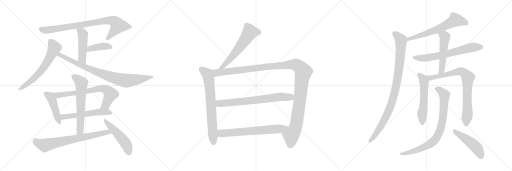
t = 0.00 s
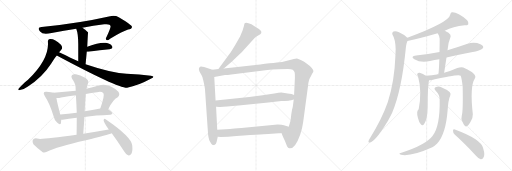
t = 3.84 s
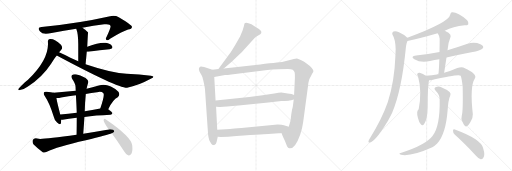
t = 7.67 s
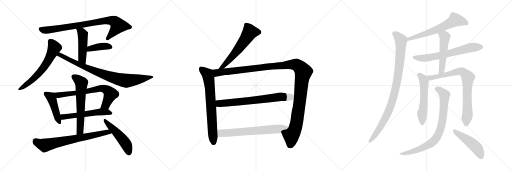
t = 11.51 s
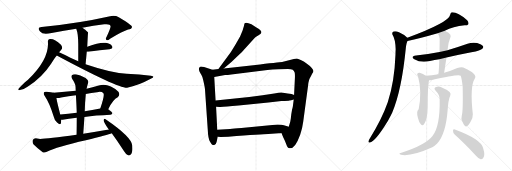
t = 15.34 s
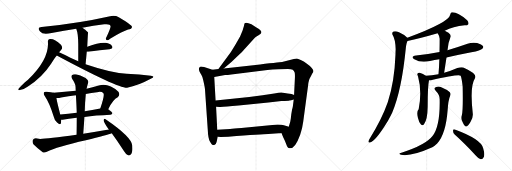
t = 19.18 s

The animated SVG that drew these frames (rendered in a browser with its animation timeline set to each time). Animation: 24 CSS @keyframes rules; one cycle of 19.18 s.

<svg version="1.1" viewBox="0 0 3072 1024" xmlns="http://www.w3.org/2000/svg">
  <g stroke="lightgray" stroke-dasharray="1,1" stroke-width="1" transform="scale(4, 4)">
    <line x1="0" y1="0" x2="256" y2="256"></line>
    <line x1="256" y1="0" x2="0" y2="256"></line>
    <line x1="128" y1="0" x2="128" y2="256"></line>
    <line x1="0" y1="128" x2="256" y2="128"></line>
    <line x1="256" y1="0" x2="512" y2="256"></line>
    <line x1="512" y1="0" x2="256" y2="256"></line>
    <line x1="384" y1="0" x2="384" y2="256"></line>
    <line x1="256" y1="128" x2="512" y2="128"></line>
    <line x1="512" y1="0" x2="768" y2="256"></line>
    <line x1="768" y1="0" x2="512" y2="256"></line>
    <line x1="640" y1="0" x2="640" y2="256"></line>
    <line x1="512" y1="128" x2="768" y2="128"></line>
  </g>
<g transform="scale(1, -1) translate(0, -850)">
   <style type="text/css">
    @keyframes keyframes0 {
      from {
       stroke: black;
       stroke-dashoffset: 838;
       stroke-width: 128;
       }
       73% {
       animation-timing-function: step-end;
       stroke: black;
       stroke-dashoffset: 0;
       stroke-width: 128;
       }
       to {
       stroke: black;
       stroke-width: 1024;
       }
       }
       #make-me-a-hanzi-animation-0 {
         animation: keyframes0 0.931966s both;
         animation-delay: 0.000000s;
         animation-timing-function: linear;
       }
    @keyframes keyframes1 {
      from {
       stroke: black;
       stroke-dashoffset: 477;
       stroke-width: 128;
       }
       61% {
       animation-timing-function: step-end;
       stroke: black;
       stroke-dashoffset: 0;
       stroke-width: 128;
       }
       to {
       stroke: black;
       stroke-width: 1024;
       }
       }
       #make-me-a-hanzi-animation-1 {
         animation: keyframes1 0.638184s both;
         animation-delay: 0.931966s;
         animation-timing-function: linear;
       }
    @keyframes keyframes2 {
      from {
       stroke: black;
       stroke-dashoffset: 398;
       stroke-width: 128;
       }
       56% {
       animation-timing-function: step-end;
       stroke: black;
       stroke-dashoffset: 0;
       stroke-width: 128;
       }
       to {
       stroke: black;
       stroke-width: 1024;
       }
       }
       #make-me-a-hanzi-animation-2 {
         animation: keyframes2 0.573893s both;
         animation-delay: 1.570150s;
         animation-timing-function: linear;
       }
    @keyframes keyframes3 {
      from {
       stroke: black;
       stroke-dashoffset: 627;
       stroke-width: 128;
       }
       67% {
       animation-timing-function: step-end;
       stroke: black;
       stroke-dashoffset: 0;
       stroke-width: 128;
       }
       to {
       stroke: black;
       stroke-width: 1024;
       }
       }
       #make-me-a-hanzi-animation-3 {
         animation: keyframes3 0.760254s both;
         animation-delay: 2.144043s;
         animation-timing-function: linear;
       }
    @keyframes keyframes4 {
      from {
       stroke: black;
       stroke-dashoffset: 852;
       stroke-width: 128;
       }
       73% {
       animation-timing-function: step-end;
       stroke: black;
       stroke-dashoffset: 0;
       stroke-width: 128;
       }
       to {
       stroke: black;
       stroke-width: 1024;
       }
       }
       #make-me-a-hanzi-animation-4 {
         animation: keyframes4 0.943359s both;
         animation-delay: 2.904297s;
         animation-timing-function: linear;
       }
    @keyframes keyframes5 {
      from {
       stroke: black;
       stroke-dashoffset: 453;
       stroke-width: 128;
       }
       60% {
       animation-timing-function: step-end;
       stroke: black;
       stroke-dashoffset: 0;
       stroke-width: 128;
       }
       to {
       stroke: black;
       stroke-width: 1024;
       }
       }
       #make-me-a-hanzi-animation-5 {
         animation: keyframes5 0.618652s both;
         animation-delay: 3.847656s;
         animation-timing-function: linear;
       }
    @keyframes keyframes6 {
      from {
       stroke: black;
       stroke-dashoffset: 708;
       stroke-width: 128;
       }
       70% {
       animation-timing-function: step-end;
       stroke: black;
       stroke-dashoffset: 0;
       stroke-width: 128;
       }
       to {
       stroke: black;
       stroke-width: 1024;
       }
       }
       #make-me-a-hanzi-animation-6 {
         animation: keyframes6 0.826172s both;
         animation-delay: 4.466308s;
         animation-timing-function: linear;
       }
    @keyframes keyframes7 {
      from {
       stroke: black;
       stroke-dashoffset: 560;
       stroke-width: 128;
       }
       65% {
       animation-timing-function: step-end;
       stroke: black;
       stroke-dashoffset: 0;
       stroke-width: 128;
       }
       to {
       stroke: black;
       stroke-width: 1024;
       }
       }
       #make-me-a-hanzi-animation-7 {
         animation: keyframes7 0.705729s both;
         animation-delay: 5.292480s;
         animation-timing-function: linear;
       }
    @keyframes keyframes8 {
      from {
       stroke: black;
       stroke-dashoffset: 624;
       stroke-width: 128;
       }
       67% {
       animation-timing-function: step-end;
       stroke: black;
       stroke-dashoffset: 0;
       stroke-width: 128;
       }
       to {
       stroke: black;
       stroke-width: 1024;
       }
       }
       #make-me-a-hanzi-animation-8 {
         animation: keyframes8 0.757812s both;
         animation-delay: 5.998209s;
         animation-timing-function: linear;
       }
    @keyframes keyframes9 {
      from {
       stroke: black;
       stroke-dashoffset: 722;
       stroke-width: 128;
       }
       70% {
       animation-timing-function: step-end;
       stroke: black;
       stroke-dashoffset: 0;
       stroke-width: 128;
       }
       to {
       stroke: black;
       stroke-width: 1024;
       }
       }
       #make-me-a-hanzi-animation-9 {
         animation: keyframes9 0.837565s both;
         animation-delay: 6.756021s;
         animation-timing-function: linear;
       }
    @keyframes keyframes10 {
      from {
       stroke: black;
       stroke-dashoffset: 502;
       stroke-width: 128;
       }
       62% {
       animation-timing-function: step-end;
       stroke: black;
       stroke-dashoffset: 0;
       stroke-width: 128;
       }
       to {
       stroke: black;
       stroke-width: 1024;
       }
       }
       #make-me-a-hanzi-animation-10 {
         animation: keyframes10 0.658529s both;
         animation-delay: 7.593586s;
         animation-timing-function: linear;
       }
    @keyframes keyframes11 {
      from {
       stroke: black;
       stroke-dashoffset: 594;
       stroke-width: 128;
       }
       66% {
       animation-timing-function: step-end;
       stroke: black;
       stroke-dashoffset: 0;
       stroke-width: 128;
       }
       to {
       stroke: black;
       stroke-width: 1024;
       }
       }
       #make-me-a-hanzi-animation-11 {
         animation: keyframes11 0.733398s both;
         animation-delay: 8.252115s;
         animation-timing-function: linear;
       }
    @keyframes keyframes12 {
      from {
       stroke: black;
       stroke-dashoffset: 722;
       stroke-width: 128;
       }
       70% {
       animation-timing-function: step-end;
       stroke: black;
       stroke-dashoffset: 0;
       stroke-width: 128;
       }
       to {
       stroke: black;
       stroke-width: 1024;
       }
       }
       #make-me-a-hanzi-animation-12 {
         animation: keyframes12 0.837565s both;
         animation-delay: 8.985513s;
         animation-timing-function: linear;
       }
    @keyframes keyframes13 {
      from {
       stroke: black;
       stroke-dashoffset: 1272;
       stroke-width: 128;
       }
       81% {
       animation-timing-function: step-end;
       stroke: black;
       stroke-dashoffset: 0;
       stroke-width: 128;
       }
       to {
       stroke: black;
       stroke-width: 1024;
       }
       }
       #make-me-a-hanzi-animation-13 {
         animation: keyframes13 1.285156s both;
         animation-delay: 9.823078s;
         animation-timing-function: linear;
       }
    @keyframes keyframes14 {
      from {
       stroke: black;
       stroke-dashoffset: 721;
       stroke-width: 128;
       }
       70% {
       animation-timing-function: step-end;
       stroke: black;
       stroke-dashoffset: 0;
       stroke-width: 128;
       }
       to {
       stroke: black;
       stroke-width: 1024;
       }
       }
       #make-me-a-hanzi-animation-14 {
         animation: keyframes14 0.836751s both;
         animation-delay: 11.108234s;
         animation-timing-function: linear;
       }
    @keyframes keyframes15 {
      from {
       stroke: black;
       stroke-dashoffset: 677;
       stroke-width: 128;
       }
       69% {
       animation-timing-function: step-end;
       stroke: black;
       stroke-dashoffset: 0;
       stroke-width: 128;
       }
       to {
       stroke: black;
       stroke-width: 1024;
       }
       }
       #make-me-a-hanzi-animation-15 {
         animation: keyframes15 0.800944s both;
         animation-delay: 11.944985s;
         animation-timing-function: linear;
       }
    @keyframes keyframes16 {
      from {
       stroke: black;
       stroke-dashoffset: 639;
       stroke-width: 128;
       }
       68% {
       animation-timing-function: step-end;
       stroke: black;
       stroke-dashoffset: 0;
       stroke-width: 128;
       }
       to {
       stroke: black;
       stroke-width: 1024;
       }
       }
       #make-me-a-hanzi-animation-16 {
         animation: keyframes16 0.770020s both;
         animation-delay: 12.745929s;
         animation-timing-function: linear;
       }
    @keyframes keyframes17 {
      from {
       stroke: black;
       stroke-dashoffset: 957;
       stroke-width: 128;
       }
       76% {
       animation-timing-function: step-end;
       stroke: black;
       stroke-dashoffset: 0;
       stroke-width: 128;
       }
       to {
       stroke: black;
       stroke-width: 1024;
       }
       }
       #make-me-a-hanzi-animation-17 {
         animation: keyframes17 1.028809s both;
         animation-delay: 13.515949s;
         animation-timing-function: linear;
       }
    @keyframes keyframes18 {
      from {
       stroke: black;
       stroke-dashoffset: 664;
       stroke-width: 128;
       }
       68% {
       animation-timing-function: step-end;
       stroke: black;
       stroke-dashoffset: 0;
       stroke-width: 128;
       }
       to {
       stroke: black;
       stroke-width: 1024;
       }
       }
       #make-me-a-hanzi-animation-18 {
         animation: keyframes18 0.790365s both;
         animation-delay: 14.544758s;
         animation-timing-function: linear;
       }
    @keyframes keyframes19 {
      from {
       stroke: black;
       stroke-dashoffset: 518;
       stroke-width: 128;
       }
       63% {
       animation-timing-function: step-end;
       stroke: black;
       stroke-dashoffset: 0;
       stroke-width: 128;
       }
       to {
       stroke: black;
       stroke-width: 1024;
       }
       }
       #make-me-a-hanzi-animation-19 {
         animation: keyframes19 0.671549s both;
         animation-delay: 15.335123s;
         animation-timing-function: linear;
       }
    @keyframes keyframes20 {
      from {
       stroke: black;
       stroke-dashoffset: 560;
       stroke-width: 128;
       }
       65% {
       animation-timing-function: step-end;
       stroke: black;
       stroke-dashoffset: 0;
       stroke-width: 128;
       }
       to {
       stroke: black;
       stroke-width: 1024;
       }
       }
       #make-me-a-hanzi-animation-20 {
         animation: keyframes20 0.705729s both;
         animation-delay: 16.006672s;
         animation-timing-function: linear;
       }
    @keyframes keyframes21 {
      from {
       stroke: black;
       stroke-dashoffset: 809;
       stroke-width: 128;
       }
       72% {
       animation-timing-function: step-end;
       stroke: black;
       stroke-dashoffset: 0;
       stroke-width: 128;
       }
       to {
       stroke: black;
       stroke-width: 1024;
       }
       }
       #make-me-a-hanzi-animation-21 {
         animation: keyframes21 0.908366s both;
         animation-delay: 16.712401s;
         animation-timing-function: linear;
       }
    @keyframes keyframes22 {
      from {
       stroke: black;
       stroke-dashoffset: 820;
       stroke-width: 128;
       }
       73% {
       animation-timing-function: step-end;
       stroke: black;
       stroke-dashoffset: 0;
       stroke-width: 128;
       }
       to {
       stroke: black;
       stroke-width: 1024;
       }
       }
       #make-me-a-hanzi-animation-22 {
         animation: keyframes22 0.917318s both;
         animation-delay: 17.620767s;
         animation-timing-function: linear;
       }
    @keyframes keyframes23 {
      from {
       stroke: black;
       stroke-dashoffset: 480;
       stroke-width: 128;
       }
       61% {
       animation-timing-function: step-end;
       stroke: black;
       stroke-dashoffset: 0;
       stroke-width: 128;
       }
       to {
       stroke: black;
       stroke-width: 1024;
       }
       }
       #make-me-a-hanzi-animation-23 {
         animation: keyframes23 0.640625s both;
         animation-delay: 18.538085s;
         animation-timing-function: linear;
       }
</style>
<path d="M 494.5 685.0 Q 560.5 698.0 625.5 705.0 Q 662.5 709.0 663.5 693.0 Q 663.5 680.0 640.5 632.0 Q 630.5 616.0 639.5 611.0 Q 646.5 607.0 660.5 619.0 Q 738.5 665.0 768.5 674.0 Q 792.5 677.0 791.5 690.0 Q 790.5 703.0 712.5 748.0 Q 690.5 760.0 660.5 754.0 Q 474.5 712.0 249.5 689.0 Q 219.5 688.0 240.5 662.0 Q 256.5 640.0 309.5 653.0 Q 384.5 668.0 457.5 679.0 L 494.5 685.0 Z" fill="lightgray"></path> 
<path d="M 513.5 466.0 Q 517.5 506.0 520.5 541.0 L 523.5 570.0 Q 527.5 655.0 528.5 656.0 L 527.5 657.0 Q 511.5 676.0 494.5 685.0 C 468.5 700.0 447.5 707.0 457.5 679.0 Q 469.5 649.0 469.5 586.0 Q 469.5 549.0 469.5 483.0 C 469.5 453.0 510.5 436.0 513.5 466.0 Z" fill="lightgray"></path> 
<path d="M 520.5 541.0 Q 524.5 541.0 529.5 541.0 Q 602.5 551.0 657.5 556.0 Q 681.5 560.0 672.5 574.0 Q 662.5 590.0 634.5 594.0 Q 601.5 600.0 523.5 570.0 C 495.5 559.0 490.5 541.0 520.5 541.0 Z" fill="lightgray"></path> 
<path d="M 354.5 537.0 Q 361.5 546.0 368.5 554.0 Q 378.5 566.0 365.5 582.0 Q 326.5 621.0 298.5 617.0 Q 286.5 616.0 287.5 601.0 Q 296.5 496.0 166.5 371.0 Q 159.5 368.0 113.5 322.0 Q 103.5 307.0 119.5 311.0 Q 140.5 312.0 167.5 332.0 Q 255.5 390.0 306.5 469.0 Q 322.5 496.0 340.5 518.0 L 354.5 537.0 Z" fill="lightgray"></path> 
<path d="M 340.5 518.0 Q 707.5 322.0 762.5 324.0 Q 829.5 337.0 904.5 378.0 Q 920.5 385.0 920.5 390.0 Q 920.5 396.0 905.5 397.0 Q 838.5 404.0 759.5 408.0 Q 657.5 417.0 513.5 466.0 L 469.5 483.0 Q 445.5 493.0 422.5 504.0 Q 382.5 525.0 354.5 537.0 C 327.5 549.0 314.5 532.0 340.5 518.0 Z" fill="lightgray"></path> 
<path d="M 321.5 294.0 Q 309.5 298.0 279.5 301.0 Q 266.5 302.0 264.5 297.0 Q 258.5 290.0 268.5 275.0 Q 298.5 230.0 321.5 153.0 Q 325.5 131.0 342.5 116.0 Q 361.5 97.0 365.5 112.0 Q 366.5 121.0 367.5 132.0 L 361.5 164.0 Q 342.5 237.0 338.5 263.0 C 333.5 291.0 333.5 291.0 321.5 294.0 Z" fill="lightgray"></path> 
<path d="M 649.5 196.0 Q 677.5 253.0 706.5 267.0 Q 722.5 283.0 710.5 301.0 Q 649.5 356.0 592.5 338.0 Q 553.5 326.0 519.5 318.0 L 454.5 306.0 Q 388.5 299.0 321.5 294.0 C 291.5 292.0 308.5 262.0 338.5 263.0 Q 351.5 262.0 366.5 266.0 Q 411.5 273.0 455.5 279.0 L 514.5 287.0 Q 548.5 294.0 582.5 298.0 Q 609.5 304.0 620.5 292.0 Q 629.5 280.0 601.5 200.0 C 591.5 172.0 635.5 169.0 649.5 196.0 Z" fill="lightgray"></path> 
<path d="M 367.5 132.0 Q 370.5 132.0 375.5 132.0 Q 409.5 139.0 460.5 145.0 L 506.5 149.0 Q 572.5 158.0 662.5 162.0 Q 672.5 163.0 674.5 171.0 Q 674.5 178.0 649.5 196.0 C 635.5 206.0 631.5 205.0 601.5 200.0 Q 552.5 191.0 508.5 183.0 L 460.5 175.0 Q 408.5 169.0 361.5 164.0 C 331.5 161.0 337.5 131.0 367.5 132.0 Z" fill="lightgray"></path> 
<path d="M 519.5 318.0 Q 523.5 337.0 529.5 358.0 Q 532.5 368.0 513.5 383.0 Q 479.5 401.0 455.5 405.0 Q 439.5 408.0 431.5 400.0 Q 424.5 393.0 432.5 378.0 Q 453.5 348.0 453.5 328.0 Q 453.5 318.0 454.5 306.0 L 455.5 279.0 Q 458.5 230.0 460.5 175.0 L 460.5 145.0 Q 460.5 96.0 459.5 42.0 C 458.5 12.0 497.5 18.0 499.5 48.0 Q 503.5 100.0 506.5 149.0 L 508.5 183.0 Q 509.5 234.0 514.5 282.0 Q 514.5 285.0 514.5 287.0 L 519.5 318.0 Z" fill="lightgray"></path> 
<path d="M 459.5 42.0 Q 266.5 15.0 232.5 18.0 Q 204.5 27.0 196.5 11.0 Q 192.5 -4.0 200.5 -14.0 Q 222.5 -36.0 256.5 -63.0 Q 266.5 -67.0 281.5 -60.0 Q 339.5 -30.0 515.5 9.0 Q 647.5 42.0 670.5 51.0 C 698.5 61.0 682.5 79.0 652.5 74.0 Q 577.5 61.0 499.5 48.0 L 459.5 42.0 Z" fill="lightgray"></path> 
<path d="M 670.5 51.0 Q 704.5 5.0 742.5 -54.0 Q 754.5 -75.0 768.5 -81.0 Q 775.5 -84.0 784.5 -76.0 Q 797.5 -66.0 793.5 -22.0 Q 790.5 29.0 633.5 136.0 Q 626.5 142.0 621.5 131.0 Q 620.5 119.0 652.5 74.0 L 670.5 51.0 Z" fill="lightgray"></path> 
<path d="M 1342.5 440.5 L 1388.5 479.5 L 1432.5 520.5 Q 1465.5 553.5 1470.5 560.5 L 1530.5 626.5 Q 1541.5 635.5 1551.5 639.5 Q 1577.5 652.5 1563.5 668.5 Q 1556.5 676.5 1538.5 686.5 L 1508.5 705.5 Q 1477.5 719.5 1470.5 712.5 Q 1466.5 711.5 1465.5 704.5 Q 1464.5 696.5 1455.5 668.5 L 1440.5 631.5 Q 1410.5 577.5 1385.5 538.5 L 1310.5 437.5 C 1292.5 413.5 1319.5 421.5 1342.5 440.5 Z" fill="lightgray"></path> 
<path d="M 1299.5 -1.5 L 1306.5 30.5 L 1303.5 72.5 L 1296.5 210.5 L 1293.5 248.5 L 1285.5 388.5 C 1283.5 418.5 1283.5 429.5 1274.5 432.5 L 1224.5 448.5 Q 1206.5 453.5 1200.5 450.5 Q 1191.5 443.5 1193.5 434.5 Q 1194.5 425.5 1202.5 411.5 Q 1211.5 397.5 1213.5 390.5 Q 1216.5 383.5 1223.5 351.5 Q 1230.5 319.5 1230.5 306.5 L 1246.5 74.5 Q 1248.5 21.5 1259.5 2.5 Q 1270.5 -16.5 1273.5 -17.5 Q 1277.5 -19.5 1282.5 -19.5 Q 1283.5 -21.5 1285.5 -19.5 Q 1295.5 -19.5 1299.5 -1.5 Z" fill="lightgray"></path> 
<path d="M 1688.5 52.5 L 1700.5 24.5 Q 1709.5 7.5 1717.5 -14.5 Q 1725.5 -37.5 1736.5 -38.5 Q 1770.5 -43.5 1801.5 44.5 Q 1815.5 86.5 1819.5 121.5 L 1848.5 337.5 Q 1851.5 375.5 1864.5 392.5 L 1873.5 409.5 Q 1880.5 418.5 1880.5 425.5 Q 1880.5 431.5 1870.5 443.5 Q 1861.5 454.5 1841.5 468.5 Q 1822.5 482.5 1804.5 490.5 Q 1786.5 498.5 1781.5 499.5 Q 1776.5 499.5 1751.5 494.5 Q 1700.5 479.5 1661.5 475.5 Q 1622.5 470.5 1560.5 464.5 L 1342.5 440.5 L 1310.5 437.5 L 1274.5 432.5 C 1244.5 428.5 1255.5 383.5 1285.5 388.5 L 1350.5 400.5 Q 1364.5 401.5 1387.5 404.5 L 1604.5 430.5 Q 1632.5 434.5 1670.5 435.5 L 1727.5 437.5 Q 1748.5 437.5 1756.5 432.5 Q 1764.5 426.5 1767.5 417.5 Q 1770.5 408.5 1769.5 384.5 L 1764.5 280.5 L 1762.5 254.5 L 1756.5 209.5 Q 1751.5 194.5 1747.5 163.5 Q 1744.5 131.5 1741.5 120.5 L 1732.5 90.5 C 1723.5 61.5 1676.5 80.5 1688.5 52.5 Z" fill="lightgray"></path> 
<path d="M 1495.5 269.5 L 1293.5 248.5 C 1263.5 245.5 1266.5 211.5 1296.5 210.5 L 1316.5 209.5 Q 1342.5 208.5 1431.5 217.5 L 1610.5 235.5 L 1688.5 244.5 Q 1732.5 246.5 1736.5 248.5 Q 1741.5 247.5 1762.5 254.5 C 1791.5 263.5 1792.5 269.5 1764.5 280.5 L 1749.5 286.5 Q 1696.5 296.5 1687.5 296.5 Q 1678.5 296.5 1635.5 288.5 L 1575.5 279.5 L 1495.5 269.5 Z" fill="lightgray"></path> 
<path d="M 1306.5 30.5 L 1324.5 28.5 L 1369.5 30.5 Q 1576.5 46.5 1609.5 46.5 L 1672.5 51.5 Q 1683.5 51.5 1688.5 52.5 C 1718.5 54.5 1761.5 81.5 1732.5 90.5 L 1703.5 99.5 Q 1692.5 103.5 1665.5 103.5 L 1448.5 82.5 Q 1400.5 77.5 1380.5 77.5 L 1303.5 72.5 C 1273.5 70.5 1276.5 33.5 1306.5 30.5 Z" fill="lightgray"></path> 
<path d="M 2669.0 666.0 Q 2718.0 691.0 2788.0 699.0 Q 2806.0 699.0 2810.0 706.0 Q 2814.0 716.0 2803.0 730.0 Q 2743.0 781.0 2710.0 777.0 Q 2703.0 773.0 2701.0 762.0 Q 2695.0 717.0 2444.0 624.0 C 2416.0 614.0 2416.0 599.0 2445.0 605.0 Q 2520.0 620.0 2626.0 651.0 L 2669.0 666.0 Z" fill="lightgray"></path> 
<path d="M 2444.0 624.0 Q 2426.0 643.0 2394.0 657.0 Q 2375.0 667.0 2361.0 662.0 Q 2349.0 655.0 2356.0 641.0 Q 2372.0 616.0 2374.0 556.0 Q 2373.0 543.0 2373.0 525.0 Q 2367.0 360.0 2327.0 239.0 Q 2293.0 140.0 2217.0 17.0 Q 2213.0 10.0 2211.0 4.0 Q 2208.0 -6.0 2219.0 -4.0 Q 2252.0 2.0 2328.0 127.0 Q 2340.0 149.0 2353.0 175.0 Q 2410.0 308.0 2435.0 563.0 Q 2439.0 596.0 2445.0 605.0 C 2450.0 619.0 2450.0 619.0 2444.0 624.0 Z" fill="lightgray"></path> 
<path d="M 2679.0 506.0 Q 2751.0 522.0 2828.0 537.0 Q 2885.0 550.0 2894.0 559.0 Q 2903.0 566.0 2898.0 575.0 Q 2891.0 585.0 2863.0 593.0 Q 2833.0 599.0 2805.0 588.0 Q 2747.0 567.0 2685.0 550.0 L 2637.0 539.0 Q 2570.0 526.0 2496.0 518.0 Q 2460.0 512.0 2486.0 496.0 Q 2525.0 472.0 2580.0 485.0 Q 2607.0 491.0 2636.0 496.0 L 2679.0 506.0 Z" fill="lightgray"></path> 
<path d="M 2665.0 414.0 Q 2672.0 462.0 2679.0 506.0 L 2685.0 550.0 Q 2688.0 593.0 2704.0 632.0 Q 2707.0 641.0 2691.0 654.0 Q 2679.0 661.0 2669.0 666.0 C 2642.0 680.0 2611.0 677.0 2626.0 651.0 Q 2638.0 632.0 2638.0 619.0 Q 2638.0 582.0 2637.0 539.0 L 2636.0 496.0 Q 2635.0 453.0 2631.0 406.0 C 2629.0 376.0 2661.0 384.0 2665.0 414.0 Z" fill="lightgray"></path> 
<path d="M 2555.0 396.0 Q 2539.0 409.0 2518.0 415.0 Q 2509.0 416.0 2504.0 409.0 Q 2501.0 403.0 2508.0 394.0 Q 2533.0 304.0 2512.0 195.0 Q 2497.0 182.0 2507.0 146.0 Q 2514.0 116.0 2525.0 105.0 Q 2535.0 93.0 2544.0 106.0 Q 2565.0 133.0 2566.0 211.0 Q 2566.0 331.0 2574.0 369.0 C 2576.0 381.0 2576.0 381.0 2555.0 396.0 Z" fill="lightgray"></path> 
<path d="M 2771.0 159.0 Q 2764.0 138.0 2776.0 118.0 Q 2789.0 91.0 2797.0 92.0 Q 2810.0 93.0 2825.0 123.0 Q 2838.0 147.0 2837.0 165.0 Q 2818.0 333.0 2849.0 380.0 Q 2867.0 407.0 2786.0 443.0 Q 2783.0 446.0 2780.0 446.0 Q 2765.0 450.0 2744.0 443.0 Q 2708.0 427.0 2665.0 414.0 L 2631.0 406.0 Q 2589.0 399.0 2555.0 396.0 C 2525.0 393.0 2544.0 365.0 2574.0 369.0 Q 2578.0 369.0 2585.0 370.0 Q 2748.0 406.0 2764.0 397.0 Q 2771.0 379.0 2776.0 331.0 Q 2779.0 187.0 2771.0 159.0 Z" fill="lightgray"></path> 
<path d="M 2638.0 254.0 Q 2641.0 92.0 2595.0 35.0 Q 2556.0 -17.0 2413.0 -64.0 Q 2401.0 -67.0 2398.0 -69.0 Q 2392.0 -73.0 2406.0 -78.0 Q 2467.0 -90.0 2594.0 -33.0 Q 2610.0 -23.0 2623.0 -10.0 Q 2675.0 45.0 2686.0 192.0 Q 2689.0 249.0 2702.0 280.0 Q 2706.0 290.0 2699.0 298.0 Q 2683.0 313.0 2651.0 326.0 Q 2632.0 335.0 2617.0 329.0 Q 2599.0 323.0 2614.0 307.0 Q 2639.0 282.0 2638.0 254.0 Z" fill="lightgray"></path> 
<path d="M 2728.0 44.0 Q 2785.0 -7.0 2853.0 -80.0 Q 2869.0 -99.0 2884.0 -104.0 Q 2893.0 -105.0 2900.0 -95.0 Q 2912.0 -82.0 2899.0 -39.0 Q 2889.0 15.0 2729.0 74.0 Q 2720.0 80.0 2718.0 67.0 Q 2718.0 54.0 2728.0 44.0 Z" fill="lightgray"></path> 
      <clipPath id="make-me-a-hanzi-clip-0">
      <path d="M 494.5 685.0 Q 560.5 698.0 625.5 705.0 Q 662.5 709.0 663.5 693.0 Q 663.5 680.0 640.5 632.0 Q 630.5 616.0 639.5 611.0 Q 646.5 607.0 660.5 619.0 Q 738.5 665.0 768.5 674.0 Q 792.5 677.0 791.5 690.0 Q 790.5 703.0 712.5 748.0 Q 690.5 760.0 660.5 754.0 Q 474.5 712.0 249.5 689.0 Q 219.5 688.0 240.5 662.0 Q 256.5 640.0 309.5 653.0 Q 384.5 668.0 457.5 679.0 L 494.5 685.0 Z" fill="lightgray"></path>
      </clipPath>
      <path clip-path="url(#make-me-a-hanzi-clip-0)" d="M 245.5 675.0 L 280.5 670.0 L 629.5 726.0 L 680.5 725.0 L 708.5 698.0 L 643.5 618.0 " fill="none" id="make-me-a-hanzi-animation-0" stroke-dasharray="710 1420" stroke-linecap="round"></path>

      <clipPath id="make-me-a-hanzi-clip-1">
      <path d="M 513.5 466.0 Q 517.5 506.0 520.5 541.0 L 523.5 570.0 Q 527.5 655.0 528.5 656.0 L 527.5 657.0 Q 511.5 676.0 494.5 685.0 C 468.5 700.0 447.5 707.0 457.5 679.0 Q 469.5 649.0 469.5 586.0 Q 469.5 549.0 469.5 483.0 C 469.5 453.0 510.5 436.0 513.5 466.0 Z" fill="lightgray"></path>
      </clipPath>
      <path clip-path="url(#make-me-a-hanzi-clip-1)" d="M 464.5 675.0 L 489.5 659.0 L 497.5 642.0 L 493.5 499.0 L 508.5 474.0 " fill="none" id="make-me-a-hanzi-animation-1" stroke-dasharray="349 698" stroke-linecap="round"></path>

      <clipPath id="make-me-a-hanzi-clip-2">
      <path d="M 520.5 541.0 Q 524.5 541.0 529.5 541.0 Q 602.5 551.0 657.5 556.0 Q 681.5 560.0 672.5 574.0 Q 662.5 590.0 634.5 594.0 Q 601.5 600.0 523.5 570.0 C 495.5 559.0 490.5 541.0 520.5 541.0 Z" fill="lightgray"></path>
      </clipPath>
      <path clip-path="url(#make-me-a-hanzi-clip-2)" d="M 525.5 548.0 L 539.5 560.0 L 600.5 572.0 L 636.5 574.0 L 661.5 568.0 " fill="none" id="make-me-a-hanzi-animation-2" stroke-dasharray="270 540" stroke-linecap="round"></path>

      <clipPath id="make-me-a-hanzi-clip-3">
      <path d="M 354.5 537.0 Q 361.5 546.0 368.5 554.0 Q 378.5 566.0 365.5 582.0 Q 326.5 621.0 298.5 617.0 Q 286.5 616.0 287.5 601.0 Q 296.5 496.0 166.5 371.0 Q 159.5 368.0 113.5 322.0 Q 103.5 307.0 119.5 311.0 Q 140.5 312.0 167.5 332.0 Q 255.5 390.0 306.5 469.0 Q 322.5 496.0 340.5 518.0 L 354.5 537.0 Z" fill="lightgray"></path>
      </clipPath>
      <path clip-path="url(#make-me-a-hanzi-clip-3)" d="M 299.5 605.0 L 325.5 565.0 L 282.5 477.0 L 222.5 399.0 L 178.5 358.0 L 123.5 320.0 " fill="none" id="make-me-a-hanzi-animation-3" stroke-dasharray="499 998" stroke-linecap="round"></path>

      <clipPath id="make-me-a-hanzi-clip-4">
      <path d="M 340.5 518.0 Q 707.5 322.0 762.5 324.0 Q 829.5 337.0 904.5 378.0 Q 920.5 385.0 920.5 390.0 Q 920.5 396.0 905.5 397.0 Q 838.5 404.0 759.5 408.0 Q 657.5 417.0 513.5 466.0 L 469.5 483.0 Q 445.5 493.0 422.5 504.0 Q 382.5 525.0 354.5 537.0 C 327.5 549.0 314.5 532.0 340.5 518.0 Z" fill="lightgray"></path>
      </clipPath>
      <path clip-path="url(#make-me-a-hanzi-clip-4)" d="M 357.5 528.0 L 359.5 519.0 L 491.5 455.0 L 618.5 406.0 L 736.5 370.0 L 786.5 368.0 L 915.5 390.0 " fill="none" id="make-me-a-hanzi-animation-4" stroke-dasharray="724 1448" stroke-linecap="round"></path>

      <clipPath id="make-me-a-hanzi-clip-5">
      <path d="M 321.5 294.0 Q 309.5 298.0 279.5 301.0 Q 266.5 302.0 264.5 297.0 Q 258.5 290.0 268.5 275.0 Q 298.5 230.0 321.5 153.0 Q 325.5 131.0 342.5 116.0 Q 361.5 97.0 365.5 112.0 Q 366.5 121.0 367.5 132.0 L 361.5 164.0 Q 342.5 237.0 338.5 263.0 C 333.5 291.0 333.5 291.0 321.5 294.0 Z" fill="lightgray"></path>
      </clipPath>
      <path clip-path="url(#make-me-a-hanzi-clip-5)" d="M 274.5 290.0 L 300.5 273.0 L 312.5 254.0 L 354.5 117.0 " fill="none" id="make-me-a-hanzi-animation-5" stroke-dasharray="325 650" stroke-linecap="round"></path>

      <clipPath id="make-me-a-hanzi-clip-6">
      <path d="M 649.5 196.0 Q 677.5 253.0 706.5 267.0 Q 722.5 283.0 710.5 301.0 Q 649.5 356.0 592.5 338.0 Q 553.5 326.0 519.5 318.0 L 454.5 306.0 Q 388.5 299.0 321.5 294.0 C 291.5 292.0 308.5 262.0 338.5 263.0 Q 351.5 262.0 366.5 266.0 Q 411.5 273.0 455.5 279.0 L 514.5 287.0 Q 548.5 294.0 582.5 298.0 Q 609.5 304.0 620.5 292.0 Q 629.5 280.0 601.5 200.0 C 591.5 172.0 635.5 169.0 649.5 196.0 Z" fill="lightgray"></path>
      </clipPath>
      <path clip-path="url(#make-me-a-hanzi-clip-6)" d="M 329.5 291.0 L 348.5 280.0 L 518.5 302.0 L 590.5 318.0 L 615.5 320.0 L 637.5 314.0 L 663.5 286.0 L 633.5 221.0 L 608.5 211.0 " fill="none" id="make-me-a-hanzi-animation-6" stroke-dasharray="580 1160" stroke-linecap="round"></path>

      <clipPath id="make-me-a-hanzi-clip-7">
      <path d="M 367.5 132.0 Q 370.5 132.0 375.5 132.0 Q 409.5 139.0 460.5 145.0 L 506.5 149.0 Q 572.5 158.0 662.5 162.0 Q 672.5 163.0 674.5 171.0 Q 674.5 178.0 649.5 196.0 C 635.5 206.0 631.5 205.0 601.5 200.0 Q 552.5 191.0 508.5 183.0 L 460.5 175.0 Q 408.5 169.0 361.5 164.0 C 331.5 161.0 337.5 131.0 367.5 132.0 Z" fill="lightgray"></path>
      </clipPath>
      <path clip-path="url(#make-me-a-hanzi-clip-7)" d="M 371.5 138.0 L 380.5 150.0 L 605.5 180.0 L 647.5 179.0 L 665.5 170.0 " fill="none" id="make-me-a-hanzi-animation-7" stroke-dasharray="432 864" stroke-linecap="round"></path>

      <clipPath id="make-me-a-hanzi-clip-8">
      <path d="M 519.5 318.0 Q 523.5 337.0 529.5 358.0 Q 532.5 368.0 513.5 383.0 Q 479.5 401.0 455.5 405.0 Q 439.5 408.0 431.5 400.0 Q 424.5 393.0 432.5 378.0 Q 453.5 348.0 453.5 328.0 Q 453.5 318.0 454.5 306.0 L 455.5 279.0 Q 458.5 230.0 460.5 175.0 L 460.5 145.0 Q 460.5 96.0 459.5 42.0 C 458.5 12.0 497.5 18.0 499.5 48.0 Q 503.5 100.0 506.5 149.0 L 508.5 183.0 Q 509.5 234.0 514.5 282.0 Q 514.5 285.0 514.5 287.0 L 519.5 318.0 Z" fill="lightgray"></path>
      </clipPath>
      <path clip-path="url(#make-me-a-hanzi-clip-8)" d="M 442.5 391.0 L 488.5 353.0 L 481.5 72.0 L 465.5 50.0 " fill="none" id="make-me-a-hanzi-animation-8" stroke-dasharray="496 992" stroke-linecap="round"></path>

      <clipPath id="make-me-a-hanzi-clip-9">
      <path d="M 459.5 42.0 Q 266.5 15.0 232.5 18.0 Q 204.5 27.0 196.5 11.0 Q 192.5 -4.0 200.5 -14.0 Q 222.5 -36.0 256.5 -63.0 Q 266.5 -67.0 281.5 -60.0 Q 339.5 -30.0 515.5 9.0 Q 647.5 42.0 670.5 51.0 C 698.5 61.0 682.5 79.0 652.5 74.0 Q 577.5 61.0 499.5 48.0 L 459.5 42.0 Z" fill="lightgray"></path>
      </clipPath>
      <path clip-path="url(#make-me-a-hanzi-clip-9)" d="M 212.5 3.0 L 269.5 -21.0 L 646.5 59.0 L 665.5 56.0 " fill="none" id="make-me-a-hanzi-animation-9" stroke-dasharray="594 1188" stroke-linecap="round"></path>

      <clipPath id="make-me-a-hanzi-clip-10">
      <path d="M 670.5 51.0 Q 704.5 5.0 742.5 -54.0 Q 754.5 -75.0 768.5 -81.0 Q 775.5 -84.0 784.5 -76.0 Q 797.5 -66.0 793.5 -22.0 Q 790.5 29.0 633.5 136.0 Q 626.5 142.0 621.5 131.0 Q 620.5 119.0 652.5 74.0 L 670.5 51.0 Z" fill="lightgray"></path>
      </clipPath>
      <path clip-path="url(#make-me-a-hanzi-clip-10)" d="M 629.5 129.0 L 738.5 11.0 L 761.5 -23.0 L 772.5 -66.0 " fill="none" id="make-me-a-hanzi-animation-10" stroke-dasharray="374 748" stroke-linecap="round"></path>

      <clipPath id="make-me-a-hanzi-clip-11">
      <path d="M 1342.5 440.5 L 1388.5 479.5 L 1432.5 520.5 Q 1465.5 553.5 1470.5 560.5 L 1530.5 626.5 Q 1541.5 635.5 1551.5 639.5 Q 1577.5 652.5 1563.5 668.5 Q 1556.5 676.5 1538.5 686.5 L 1508.5 705.5 Q 1477.5 719.5 1470.5 712.5 Q 1466.5 711.5 1465.5 704.5 Q 1464.5 696.5 1455.5 668.5 L 1440.5 631.5 Q 1410.5 577.5 1385.5 538.5 L 1310.5 437.5 C 1292.5 413.5 1319.5 421.5 1342.5 440.5 Z" fill="lightgray"></path>
      </clipPath>
      <path clip-path="url(#make-me-a-hanzi-clip-11)" d="M 1550.5 656.5 L 1499.5 658.5 L 1422.5 545.5 L 1340.5 454.5 L 1315.5 443.5 " fill="none" id="make-me-a-hanzi-animation-11" stroke-dasharray="466 932" stroke-linecap="round"></path>

      <clipPath id="make-me-a-hanzi-clip-12">
      <path d="M 1299.5 -1.5 L 1306.5 30.5 L 1303.5 72.5 L 1296.5 210.5 L 1293.5 248.5 L 1285.5 388.5 C 1283.5 418.5 1283.5 429.5 1274.5 432.5 L 1224.5 448.5 Q 1206.5 453.5 1200.5 450.5 Q 1191.5 443.5 1193.5 434.5 Q 1194.5 425.5 1202.5 411.5 Q 1211.5 397.5 1213.5 390.5 Q 1216.5 383.5 1223.5 351.5 Q 1230.5 319.5 1230.5 306.5 L 1246.5 74.5 Q 1248.5 21.5 1259.5 2.5 Q 1270.5 -16.5 1273.5 -17.5 Q 1277.5 -19.5 1282.5 -19.5 Q 1283.5 -21.5 1285.5 -19.5 Q 1295.5 -19.5 1299.5 -1.5 Z" fill="lightgray"></path>
      </clipPath>
      <path clip-path="url(#make-me-a-hanzi-clip-12)" d="M 1206.5 439.5 L 1246.5 402.5 L 1252.5 378.5 L 1278.5 16.5 L 1284.5 -6.5 " fill="none" id="make-me-a-hanzi-animation-12" stroke-dasharray="594 1188" stroke-linecap="round"></path>

      <clipPath id="make-me-a-hanzi-clip-13">
      <path d="M 1688.5 52.5 L 1700.5 24.5 Q 1709.5 7.5 1717.5 -14.5 Q 1725.5 -37.5 1736.5 -38.5 Q 1770.5 -43.5 1801.5 44.5 Q 1815.5 86.5 1819.5 121.5 L 1848.5 337.5 Q 1851.5 375.5 1864.5 392.5 L 1873.5 409.5 Q 1880.5 418.5 1880.5 425.5 Q 1880.5 431.5 1870.5 443.5 Q 1861.5 454.5 1841.5 468.5 Q 1822.5 482.5 1804.5 490.5 Q 1786.5 498.5 1781.5 499.5 Q 1776.5 499.5 1751.5 494.5 Q 1700.5 479.5 1661.5 475.5 Q 1622.5 470.5 1560.5 464.5 L 1342.5 440.5 L 1310.5 437.5 L 1274.5 432.5 C 1244.5 428.5 1255.5 383.5 1285.5 388.5 L 1350.5 400.5 Q 1364.5 401.5 1387.5 404.5 L 1604.5 430.5 Q 1632.5 434.5 1670.5 435.5 L 1727.5 437.5 Q 1748.5 437.5 1756.5 432.5 Q 1764.5 426.5 1767.5 417.5 Q 1770.5 408.5 1769.5 384.5 L 1764.5 280.5 L 1762.5 254.5 L 1756.5 209.5 Q 1751.5 194.5 1747.5 163.5 Q 1744.5 131.5 1741.5 120.5 L 1732.5 90.5 C 1723.5 61.5 1676.5 80.5 1688.5 52.5 Z" fill="lightgray"></path>
      </clipPath>
      <path clip-path="url(#make-me-a-hanzi-clip-13)" d="M 1281.5 426.5 L 1301.5 413.5 L 1750.5 465.5 L 1777.5 462.5 L 1793.5 452.5 L 1820.5 419.5 L 1778.5 106.5 L 1765.5 64.5 L 1747.5 39.5 L 1740.5 -20.5 " fill="none" id="make-me-a-hanzi-animation-13" stroke-dasharray="1144 2288" stroke-linecap="round"></path>

      <clipPath id="make-me-a-hanzi-clip-14">
      <path d="M 1495.5 269.5 L 1293.5 248.5 C 1263.5 245.5 1266.5 211.5 1296.5 210.5 L 1316.5 209.5 Q 1342.5 208.5 1431.5 217.5 L 1610.5 235.5 L 1688.5 244.5 Q 1732.5 246.5 1736.5 248.5 Q 1741.5 247.5 1762.5 254.5 C 1791.5 263.5 1792.5 269.5 1764.5 280.5 L 1749.5 286.5 Q 1696.5 296.5 1687.5 296.5 Q 1678.5 296.5 1635.5 288.5 L 1575.5 279.5 L 1495.5 269.5 Z" fill="lightgray"></path>
      </clipPath>
      <path clip-path="url(#make-me-a-hanzi-clip-14)" d="M 1301.5 217.5 L 1315.5 230.5 L 1511.5 247.5 L 1686.5 270.5 L 1744.5 268.5 L 1757.5 274.5 " fill="none" id="make-me-a-hanzi-animation-14" stroke-dasharray="593 1186" stroke-linecap="round"></path>

      <clipPath id="make-me-a-hanzi-clip-15">
      <path d="M 1306.5 30.5 L 1324.5 28.5 L 1369.5 30.5 Q 1576.5 46.5 1609.5 46.5 L 1672.5 51.5 Q 1683.5 51.5 1688.5 52.5 C 1718.5 54.5 1761.5 81.5 1732.5 90.5 L 1703.5 99.5 Q 1692.5 103.5 1665.5 103.5 L 1448.5 82.5 Q 1400.5 77.5 1380.5 77.5 L 1303.5 72.5 C 1273.5 70.5 1276.5 33.5 1306.5 30.5 Z" fill="lightgray"></path>
      </clipPath>
      <path clip-path="url(#make-me-a-hanzi-clip-15)" d="M 1311.5 66.5 L 1325.5 52.5 L 1380.5 52.5 L 1676.5 77.5 L 1724.5 89.5 " fill="none" id="make-me-a-hanzi-animation-15" stroke-dasharray="549 1098" stroke-linecap="round"></path>

      <clipPath id="make-me-a-hanzi-clip-16">
      <path d="M 2669.0 666.0 Q 2718.0 691.0 2788.0 699.0 Q 2806.0 699.0 2810.0 706.0 Q 2814.0 716.0 2803.0 730.0 Q 2743.0 781.0 2710.0 777.0 Q 2703.0 773.0 2701.0 762.0 Q 2695.0 717.0 2444.0 624.0 C 2416.0 614.0 2416.0 599.0 2445.0 605.0 Q 2520.0 620.0 2626.0 651.0 L 2669.0 666.0 Z" fill="lightgray"></path>
      </clipPath>
      <path clip-path="url(#make-me-a-hanzi-clip-16)" d="M 2800.0 712.0 L 2732.0 731.0 L 2654.0 687.0 L 2547.0 645.0 L 2485.0 630.0 L 2475.0 622.0 L 2459.0 623.0 L 2451.0 610.0 " fill="none" id="make-me-a-hanzi-animation-16" stroke-dasharray="511 1022" stroke-linecap="round"></path>

      <clipPath id="make-me-a-hanzi-clip-17">
      <path d="M 2444.0 624.0 Q 2426.0 643.0 2394.0 657.0 Q 2375.0 667.0 2361.0 662.0 Q 2349.0 655.0 2356.0 641.0 Q 2372.0 616.0 2374.0 556.0 Q 2373.0 543.0 2373.0 525.0 Q 2367.0 360.0 2327.0 239.0 Q 2293.0 140.0 2217.0 17.0 Q 2213.0 10.0 2211.0 4.0 Q 2208.0 -6.0 2219.0 -4.0 Q 2252.0 2.0 2328.0 127.0 Q 2340.0 149.0 2353.0 175.0 Q 2410.0 308.0 2435.0 563.0 Q 2439.0 596.0 2445.0 605.0 C 2450.0 619.0 2450.0 619.0 2444.0 624.0 Z" fill="lightgray"></path>
      </clipPath>
      <path clip-path="url(#make-me-a-hanzi-clip-17)" d="M 2367.0 649.0 L 2400.0 618.0 L 2406.0 597.0 L 2395.0 442.0 L 2373.0 314.0 L 2351.0 234.0 L 2305.0 126.0 L 2251.0 42.0 L 2220.0 5.0 " fill="none" id="make-me-a-hanzi-animation-17" stroke-dasharray="829 1658" stroke-linecap="round"></path>

      <clipPath id="make-me-a-hanzi-clip-18">
      <path d="M 2679.0 506.0 Q 2751.0 522.0 2828.0 537.0 Q 2885.0 550.0 2894.0 559.0 Q 2903.0 566.0 2898.0 575.0 Q 2891.0 585.0 2863.0 593.0 Q 2833.0 599.0 2805.0 588.0 Q 2747.0 567.0 2685.0 550.0 L 2637.0 539.0 Q 2570.0 526.0 2496.0 518.0 Q 2460.0 512.0 2486.0 496.0 Q 2525.0 472.0 2580.0 485.0 Q 2607.0 491.0 2636.0 496.0 L 2679.0 506.0 Z" fill="lightgray"></path>
      </clipPath>
      <path clip-path="url(#make-me-a-hanzi-clip-18)" d="M 2488.0 508.0 L 2512.0 502.0 L 2567.0 504.0 L 2682.0 527.0 L 2820.0 564.0 L 2888.0 569.0 " fill="none" id="make-me-a-hanzi-animation-18" stroke-dasharray="536 1072" stroke-linecap="round"></path>

      <clipPath id="make-me-a-hanzi-clip-19">
      <path d="M 2665.0 414.0 Q 2672.0 462.0 2679.0 506.0 L 2685.0 550.0 Q 2688.0 593.0 2704.0 632.0 Q 2707.0 641.0 2691.0 654.0 Q 2679.0 661.0 2669.0 666.0 C 2642.0 680.0 2611.0 677.0 2626.0 651.0 Q 2638.0 632.0 2638.0 619.0 Q 2638.0 582.0 2637.0 539.0 L 2636.0 496.0 Q 2635.0 453.0 2631.0 406.0 C 2629.0 376.0 2661.0 384.0 2665.0 414.0 Z" fill="lightgray"></path>
      </clipPath>
      <path clip-path="url(#make-me-a-hanzi-clip-19)" d="M 2635.0 648.0 L 2667.0 633.0 L 2669.0 621.0 L 2652.0 440.0 L 2645.0 421.0 L 2635.0 413.0 " fill="none" id="make-me-a-hanzi-animation-19" stroke-dasharray="390 780" stroke-linecap="round"></path>

      <clipPath id="make-me-a-hanzi-clip-20">
      <path d="M 2555.0 396.0 Q 2539.0 409.0 2518.0 415.0 Q 2509.0 416.0 2504.0 409.0 Q 2501.0 403.0 2508.0 394.0 Q 2533.0 304.0 2512.0 195.0 Q 2497.0 182.0 2507.0 146.0 Q 2514.0 116.0 2525.0 105.0 Q 2535.0 93.0 2544.0 106.0 Q 2565.0 133.0 2566.0 211.0 Q 2566.0 331.0 2574.0 369.0 C 2576.0 381.0 2576.0 381.0 2555.0 396.0 Z" fill="lightgray"></path>
      </clipPath>
      <path clip-path="url(#make-me-a-hanzi-clip-20)" d="M 2515.0 404.0 L 2536.0 381.0 L 2544.0 359.0 L 2544.0 245.0 L 2533.0 170.0 L 2534.0 110.0 " fill="none" id="make-me-a-hanzi-animation-20" stroke-dasharray="432 864" stroke-linecap="round"></path>

      <clipPath id="make-me-a-hanzi-clip-21">
      <path d="M 2771.0 159.0 Q 2764.0 138.0 2776.0 118.0 Q 2789.0 91.0 2797.0 92.0 Q 2810.0 93.0 2825.0 123.0 Q 2838.0 147.0 2837.0 165.0 Q 2818.0 333.0 2849.0 380.0 Q 2867.0 407.0 2786.0 443.0 Q 2783.0 446.0 2780.0 446.0 Q 2765.0 450.0 2744.0 443.0 Q 2708.0 427.0 2665.0 414.0 L 2631.0 406.0 Q 2589.0 399.0 2555.0 396.0 C 2525.0 393.0 2544.0 365.0 2574.0 369.0 Q 2578.0 369.0 2585.0 370.0 Q 2748.0 406.0 2764.0 397.0 Q 2771.0 379.0 2776.0 331.0 Q 2779.0 187.0 2771.0 159.0 Z" fill="lightgray"></path>
      </clipPath>
      <path clip-path="url(#make-me-a-hanzi-clip-21)" d="M 2562.0 394.0 L 2581.0 384.0 L 2596.0 384.0 L 2756.0 423.0 L 2787.0 414.0 L 2802.0 396.0 L 2808.0 384.0 L 2802.0 319.0 L 2806.0 174.0 L 2798.0 102.0 " fill="none" id="make-me-a-hanzi-animation-21" stroke-dasharray="681 1362" stroke-linecap="round"></path>

      <clipPath id="make-me-a-hanzi-clip-22">
      <path d="M 2638.0 254.0 Q 2641.0 92.0 2595.0 35.0 Q 2556.0 -17.0 2413.0 -64.0 Q 2401.0 -67.0 2398.0 -69.0 Q 2392.0 -73.0 2406.0 -78.0 Q 2467.0 -90.0 2594.0 -33.0 Q 2610.0 -23.0 2623.0 -10.0 Q 2675.0 45.0 2686.0 192.0 Q 2689.0 249.0 2702.0 280.0 Q 2706.0 290.0 2699.0 298.0 Q 2683.0 313.0 2651.0 326.0 Q 2632.0 335.0 2617.0 329.0 Q 2599.0 323.0 2614.0 307.0 Q 2639.0 282.0 2638.0 254.0 Z" fill="lightgray"></path>
      </clipPath>
      <path clip-path="url(#make-me-a-hanzi-clip-22)" d="M 2618.0 318.0 L 2638.0 310.0 L 2667.0 281.0 L 2655.0 128.0 L 2645.0 82.0 L 2625.0 35.0 L 2586.0 -9.0 L 2540.0 -34.0 L 2480.0 -58.0 L 2407.0 -69.0 " fill="none" id="make-me-a-hanzi-animation-22" stroke-dasharray="692 1384" stroke-linecap="round"></path>

      <clipPath id="make-me-a-hanzi-clip-23">
      <path d="M 2728.0 44.0 Q 2785.0 -7.0 2853.0 -80.0 Q 2869.0 -99.0 2884.0 -104.0 Q 2893.0 -105.0 2900.0 -95.0 Q 2912.0 -82.0 2899.0 -39.0 Q 2889.0 15.0 2729.0 74.0 Q 2720.0 80.0 2718.0 67.0 Q 2718.0 54.0 2728.0 44.0 Z" fill="lightgray"></path>
      </clipPath>
      <path clip-path="url(#make-me-a-hanzi-clip-23)" d="M 2728.0 63.0 L 2843.0 -19.0 L 2866.0 -44.0 L 2885.0 -89.0 " fill="none" id="make-me-a-hanzi-animation-23" stroke-dasharray="352 704" stroke-linecap="round"></path>

</g>
</svg>
